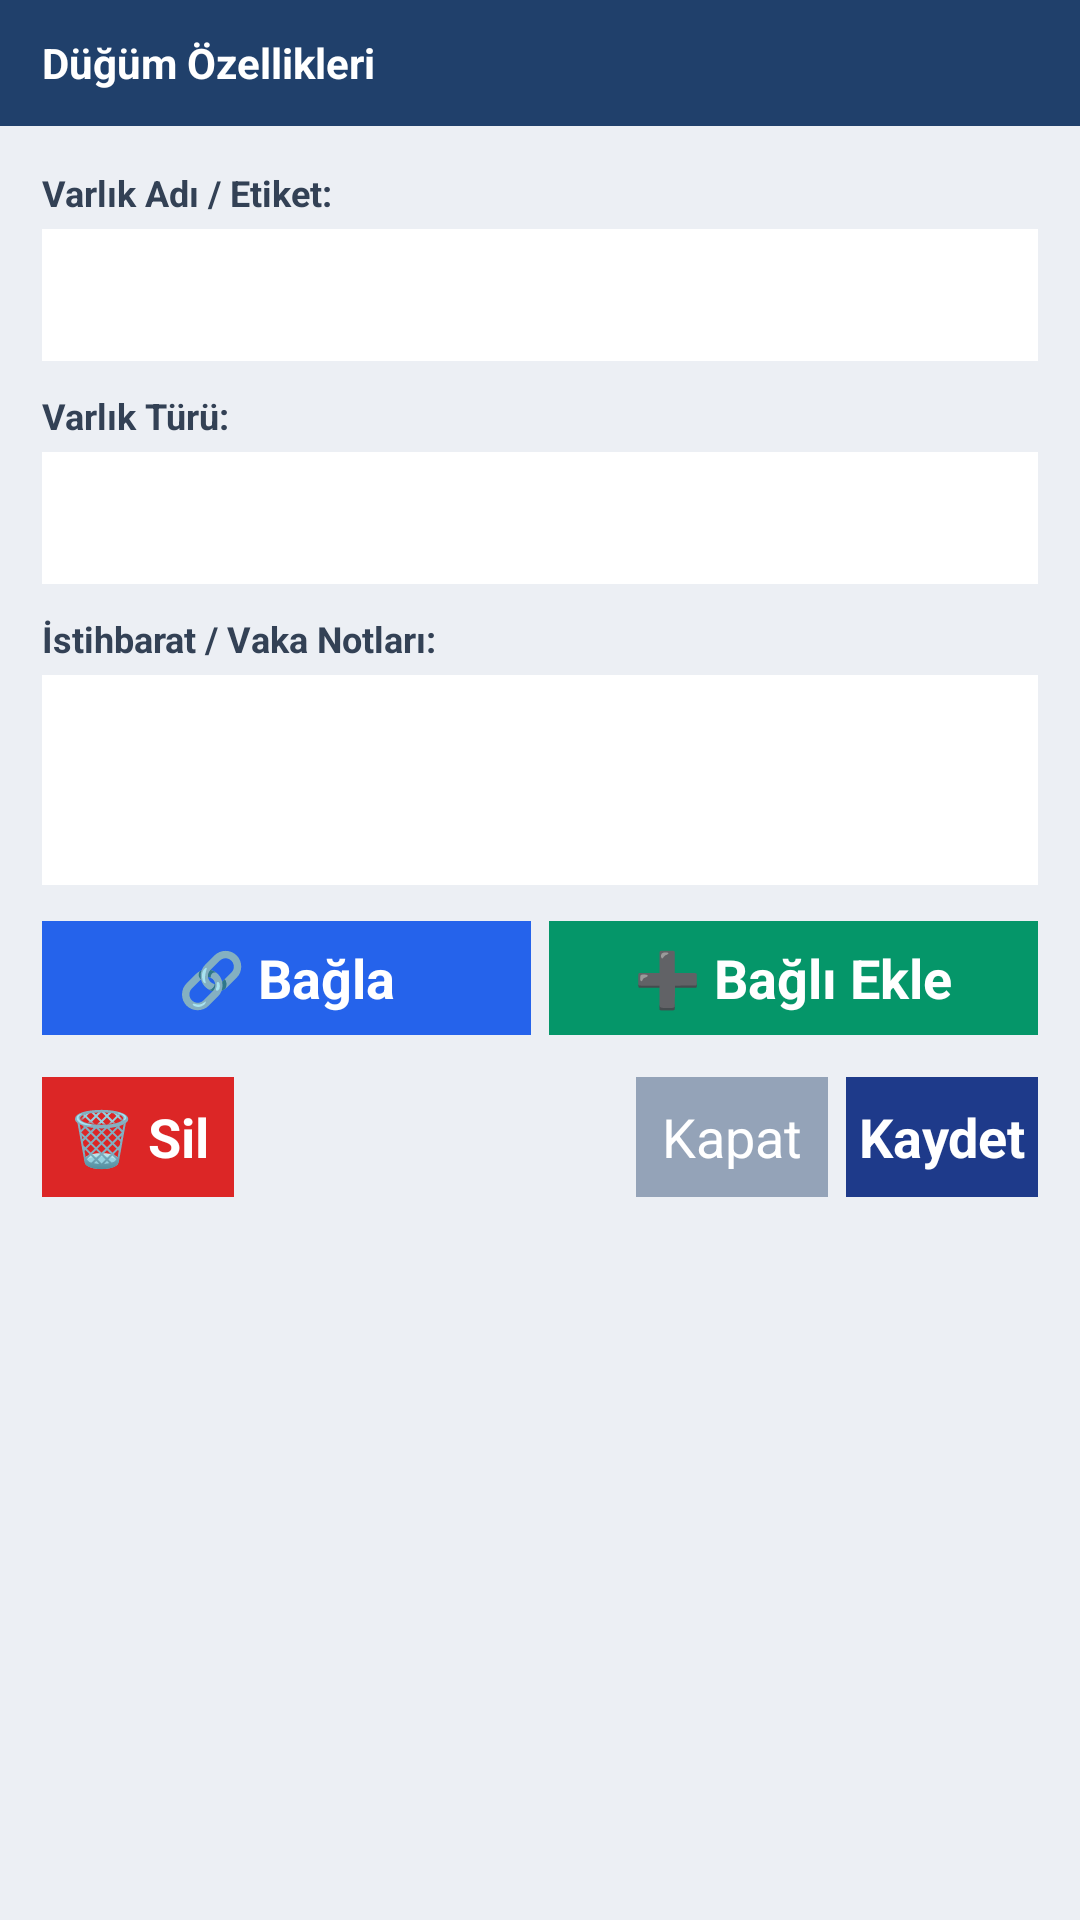

Reconstruct the res/layout file that produces this screen, plus the resources it refers to.
<!-- AndroidManifest.xml: application theme AppTheme -->
<!-- res/layout/dialog_node_detail.xml -->
<?xml version="1.0" encoding="utf-8"?>
<LinearLayout xmlns:android="http://schemas.android.com/apk/res/android"
    android:layout_width="match_parent"
    android:layout_height="wrap_content"
    android:orientation="vertical"
    android:background="#eceff4">

    <LinearLayout
        android:layout_width="match_parent"
        android:layout_height="42dp"
        android:background="#20406b"
        android:gravity="center_vertical"
        android:paddingLeft="14dp">
        <TextView
            android:id="@+id/tv_detail_header_title"
            android:layout_width="wrap_content"
            android:layout_height="wrap_content"
            android:text="Düğüm Özellikleri"
            android:textColor="#ffffff"
            android:textSize="14sp"
            android:textStyle="bold" />
    </LinearLayout>

    <ScrollView
        android:layout_width="match_parent"
        android:layout_height="wrap_content"
        android:padding="14dp">

        <LinearLayout
            android:layout_width="match_parent"
            android:layout_height="wrap_content"
            android:orientation="vertical">

            <TextView
                android:layout_width="wrap_content"
                android:layout_height="wrap_content"
                android:text="Varlık Adı / Etiket:"
                android:textColor="#334155"
                android:textStyle="bold"
                android:textSize="12sp"
                android:layout_marginBottom="4dp" />

            <EditText
                android:id="@+id/et_detail_label"
                android:layout_width="match_parent"
                android:layout_height="44dp"
                android:background="#ffffff"
                android:paddingLeft="10dp"
                android:paddingRight="10dp"
                android:textSize="13sp"
                android:layout_marginBottom="10dp" />

            <TextView
                android:layout_width="wrap_content"
                android:layout_height="wrap_content"
                android:text="Varlık Türü:"
                android:textColor="#334155"
                android:textStyle="bold"
                android:textSize="12sp"
                android:layout_marginBottom="4dp" />

            <Spinner
                android:id="@+id/sp_detail_type"
                android:layout_width="match_parent"
                android:layout_height="44dp"
                android:background="#ffffff"
                android:layout_marginBottom="10dp" />

            <TextView
                android:layout_width="wrap_content"
                android:layout_height="wrap_content"
                android:text="İstihbarat / Vaka Notları:"
                android:textColor="#334155"
                android:textStyle="bold"
                android:textSize="12sp"
                android:layout_marginBottom="4dp" />

            <EditText
                android:id="@+id/et_detail_notes"
                android:layout_width="match_parent"
                android:layout_height="70dp"
                android:background="#ffffff"
                android:gravity="top|left"
                android:padding="8dp"
                android:textSize="12sp"
                android:layout_marginBottom="12dp" />

            <LinearLayout
                android:layout_width="match_parent"
                android:layout_height="wrap_content"
                android:orientation="horizontal"
                android:layout_marginBottom="14dp">
                <Button android:id="@+id/btn_detail_connect" android:layout_width="0dp" android:layout_height="38dp" android:layout_weight="1" android:background="#2563eb" android:textColor="#ffffff" android:text="🔗 Bağla" android:textStyle="bold" android:layout_marginRight="6dp" />
                <Button android:id="@+id/btn_detail_add_child" android:layout_width="0dp" android:layout_height="38dp" android:layout_weight="1" android:background="#059669" android:textColor="#ffffff" android:text="➕ Bağlı Ekle" android:textStyle="bold" />
            </LinearLayout>

            <LinearLayout
                android:layout_width="match_parent"
                android:layout_height="wrap_content"
                android:orientation="horizontal"
                android:gravity="center_vertical">
                <Button android:id="@+id/btn_detail_delete" android:layout_width="wrap_content" android:layout_height="40dp" android:background="#dc2626" android:textColor="#ffffff" android:text="🗑️ Sil" android:textStyle="bold" />
                <View android:layout_width="0dp" android:layout_height="1dp" android:layout_weight="1" />
                <Button android:id="@+id/btn_detail_close" android:layout_width="wrap_content" android:layout_height="40dp" android:background="#94a3b8" android:textColor="#ffffff" android:text="Kapat" android:layout_marginRight="6dp" />
                <Button android:id="@+id/btn_detail_save" android:layout_width="wrap_content" android:layout_height="40dp" android:background="#1e3a8a" android:textColor="#ffffff" android:textStyle="bold" android:text="Kaydet" />
            </LinearLayout>
        </LinearLayout>
    </ScrollView>
</LinearLayout>
<!-- resources referenced by this layout -->
<resources>
  <style name="AppTheme" parent="android:Theme.Holo.Light.NoActionBar">
          <item name="android:windowBackground">@color/windowBackground</item>
      </style>
  <color name="windowBackground">#f3f5f8</color>
</resources>
